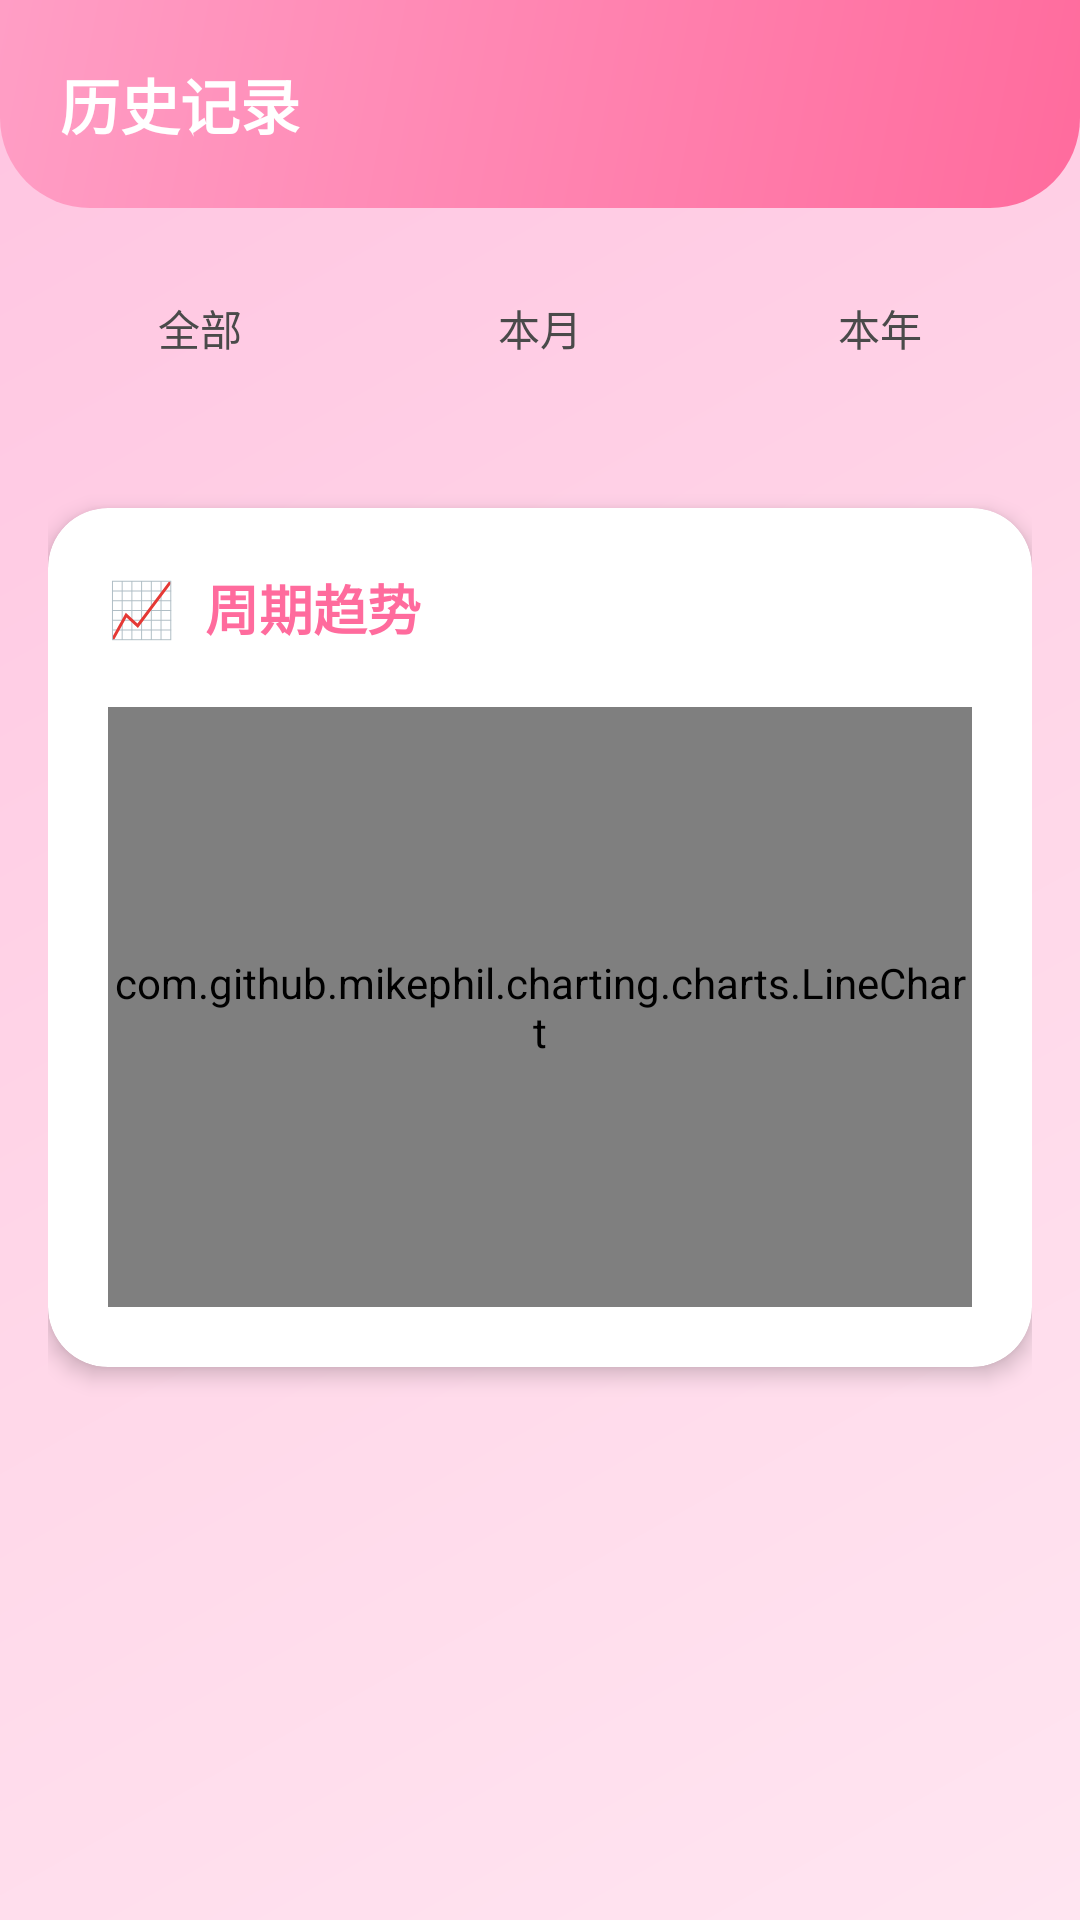

Android layout source for this screen:
<!-- AndroidManifest.xml: application theme Theme.MyDaning -->
<!-- res/layout/fragment_history.xml -->
<?xml version="1.0" encoding="utf-8"?>
<LinearLayout xmlns:android="http://schemas.android.com/apk/res/android"
    xmlns:app="http://schemas.android.com/apk/res-auto"
    android:layout_width="match_parent"
    android:layout_height="match_parent"
    android:orientation="vertical"
    android:background="@drawable/bg_gradient">

    
    <LinearLayout
        android:layout_width="match_parent"
        android:layout_height="wrap_content"
        android:orientation="horizontal"
        android:background="@drawable/header_gradient"
        android:padding="20dp"
        android:gravity="center_vertical">

        <TextView
            android:layout_width="wrap_content"
            android:layout_height="wrap_content"
            android:text="@string/history_title"
            android:textSize="20sp"
            android:textColor="@android:color/white"
            android:textStyle="bold" />
    </LinearLayout>

    <ScrollView
        android:layout_width="match_parent"
        android:layout_height="match_parent"
        android:fillViewport="true">

        <LinearLayout
            android:layout_width="match_parent"
            android:layout_height="wrap_content"
            android:orientation="vertical"
            android:padding="16dp">

            
            <LinearLayout
                android:layout_width="match_parent"
                android:layout_height="wrap_content"
                android:orientation="horizontal"
                android:layout_marginBottom="16dp">

                <Button
                    android:id="@+id/btn_filter_all"
                    android:layout_width="0dp"
                    android:layout_height="wrap_content"
                    android:layout_weight="1"
                    android:layout_marginEnd="8dp"
                    android:text="@string/filter_all"
                    android:textColor="@color/text_primary"
                    android:background="@drawable/btn_filter_selector"
                    android:padding="12dp"
                    style="@style/Widget.Material3.Button.OutlinedButton" />

                <Button
                    android:id="@+id/btn_filter_month"
                    android:layout_width="0dp"
                    android:layout_height="wrap_content"
                    android:layout_weight="1"
                    android:layout_marginHorizontal="4dp"
                    android:text="@string/filter_month"
                    android:textColor="@color/text_primary"
                    android:background="@drawable/btn_filter_selector"
                    android:padding="12dp"
                    style="@style/Widget.Material3.Button.OutlinedButton" />

                <Button
                    android:id="@+id/btn_filter_year"
                    android:layout_width="0dp"
                    android:layout_height="wrap_content"
                    android:layout_weight="1"
                    android:layout_marginStart="8dp"
                    android:text="@string/filter_year"
                    android:textColor="@color/text_primary"
                    android:background="@drawable/btn_filter_selector"
                    android:padding="12dp"
                    style="@style/Widget.Material3.Button.OutlinedButton" />
            </LinearLayout>

            
            <androidx.recyclerview.widget.RecyclerView
                android:id="@+id/rv_history"
                android:layout_width="match_parent"
                android:layout_height="wrap_content"
                android:layout_marginBottom="20dp"
                android:nestedScrollingEnabled="false" />

            
            <androidx.cardview.widget.CardView
                android:layout_width="match_parent"
                android:layout_height="wrap_content"
                android:layout_marginBottom="80dp"
                app:cardCornerRadius="20dp"
                app:cardElevation="4dp"
                app:cardBackgroundColor="@android:color/white">

                <LinearLayout
                    android:layout_width="match_parent"
                    android:layout_height="wrap_content"
                    android:orientation="vertical"
                    android:padding="20dp">

                    <LinearLayout
                        android:layout_width="match_parent"
                        android:layout_height="wrap_content"
                        android:orientation="horizontal"
                        android:gravity="center_vertical"
                        android:layout_marginBottom="20dp">

                        <TextView
                            android:layout_width="wrap_content"
                            android:layout_height="wrap_content"
                            android:text="📈"
                            android:textSize="18sp"
                            android:layout_marginEnd="10dp" />

                        <TextView
                            android:layout_width="wrap_content"
                            android:layout_height="wrap_content"
                            android:text="@string/cycle_trend"
                            android:textSize="18sp"
                            android:textColor="@color/primary_color"
                            android:textStyle="bold" />
                    </LinearLayout>

                    <com.github.mikephil.charting.charts.LineChart
                        android:id="@+id/chart_cycle"
                        android:layout_width="match_parent"
                        android:layout_height="200dp" />
                </LinearLayout>
            </androidx.cardview.widget.CardView>
        </LinearLayout>
    </ScrollView>
</LinearLayout>
<!-- resources referenced by this layout -->
<resources>
  <color name="primary_color">#FF6B9D</color>
  <color name="text_primary">#4A4A4A</color>
  <!-- drawable bg_gradient (drawable) -->
  <?xml version="1.0" encoding="utf-8"?>
  <shape xmlns:android="http://schemas.android.com/apk/res/android">
      <gradient
          android:angle="135"
          android:startColor="@color/bg_gradient_start"
          android:centerColor="@color/bg_gradient_mid"
          android:endColor="@color/bg_gradient_end"
          android:type="linear" />
  </shape>
  <!-- drawable header_gradient (drawable) -->
  <?xml version="1.0" encoding="utf-8"?>
  <shape xmlns:android="http://schemas.android.com/apk/res/android">
      <gradient
          android:angle="135"
          android:startColor="@color/primary_color"
          android:endColor="@color/accent_color"
          android:type="linear" />
      <corners
          android:bottomLeftRadius="30dp"
          android:bottomRightRadius="30dp" />
  </shape>
  <string name="cycle_trend">周期趋势</string>
  <string name="filter_all">全部</string>
  <string name="filter_month">本月</string>
  <string name="filter_year">本年</string>
  <string name="history_title">历史记录</string>
  <style name="Theme.MyDaning" parent="Base.Theme.MyDaning" />
  <color name="bg_gradient_start">#FFE5F1</color>
  <color name="bg_gradient_mid">#FFD6E8</color>
  <color name="bg_gradient_end">#FFC4E1</color>
  <color name="accent_color">#FF9EC5</color>
  <style name="Base.Theme.MyDaning" parent="Theme.Material3.DayNight.NoActionBar">
          <item name="colorPrimary">@color/primary_color</item>
          <item name="colorPrimaryVariant">@color/primary_dark</item>
          <item name="colorOnPrimary">@color/white</item>
          <item name="colorSecondary">@color/secondary_color</item>
          <item name="colorOnSecondary">@color/white</item>
          <item name="android:statusBarColor">@android:color/transparent</item>
          <item name="android:navigationBarColor">@android:color/transparent</item>
      </style>
  <color name="primary_dark">#E85A8A</color>
  <color name="white">#FFFFFFFF</color>
  <color name="secondary_color">#FFC4E1</color>
</resources>
